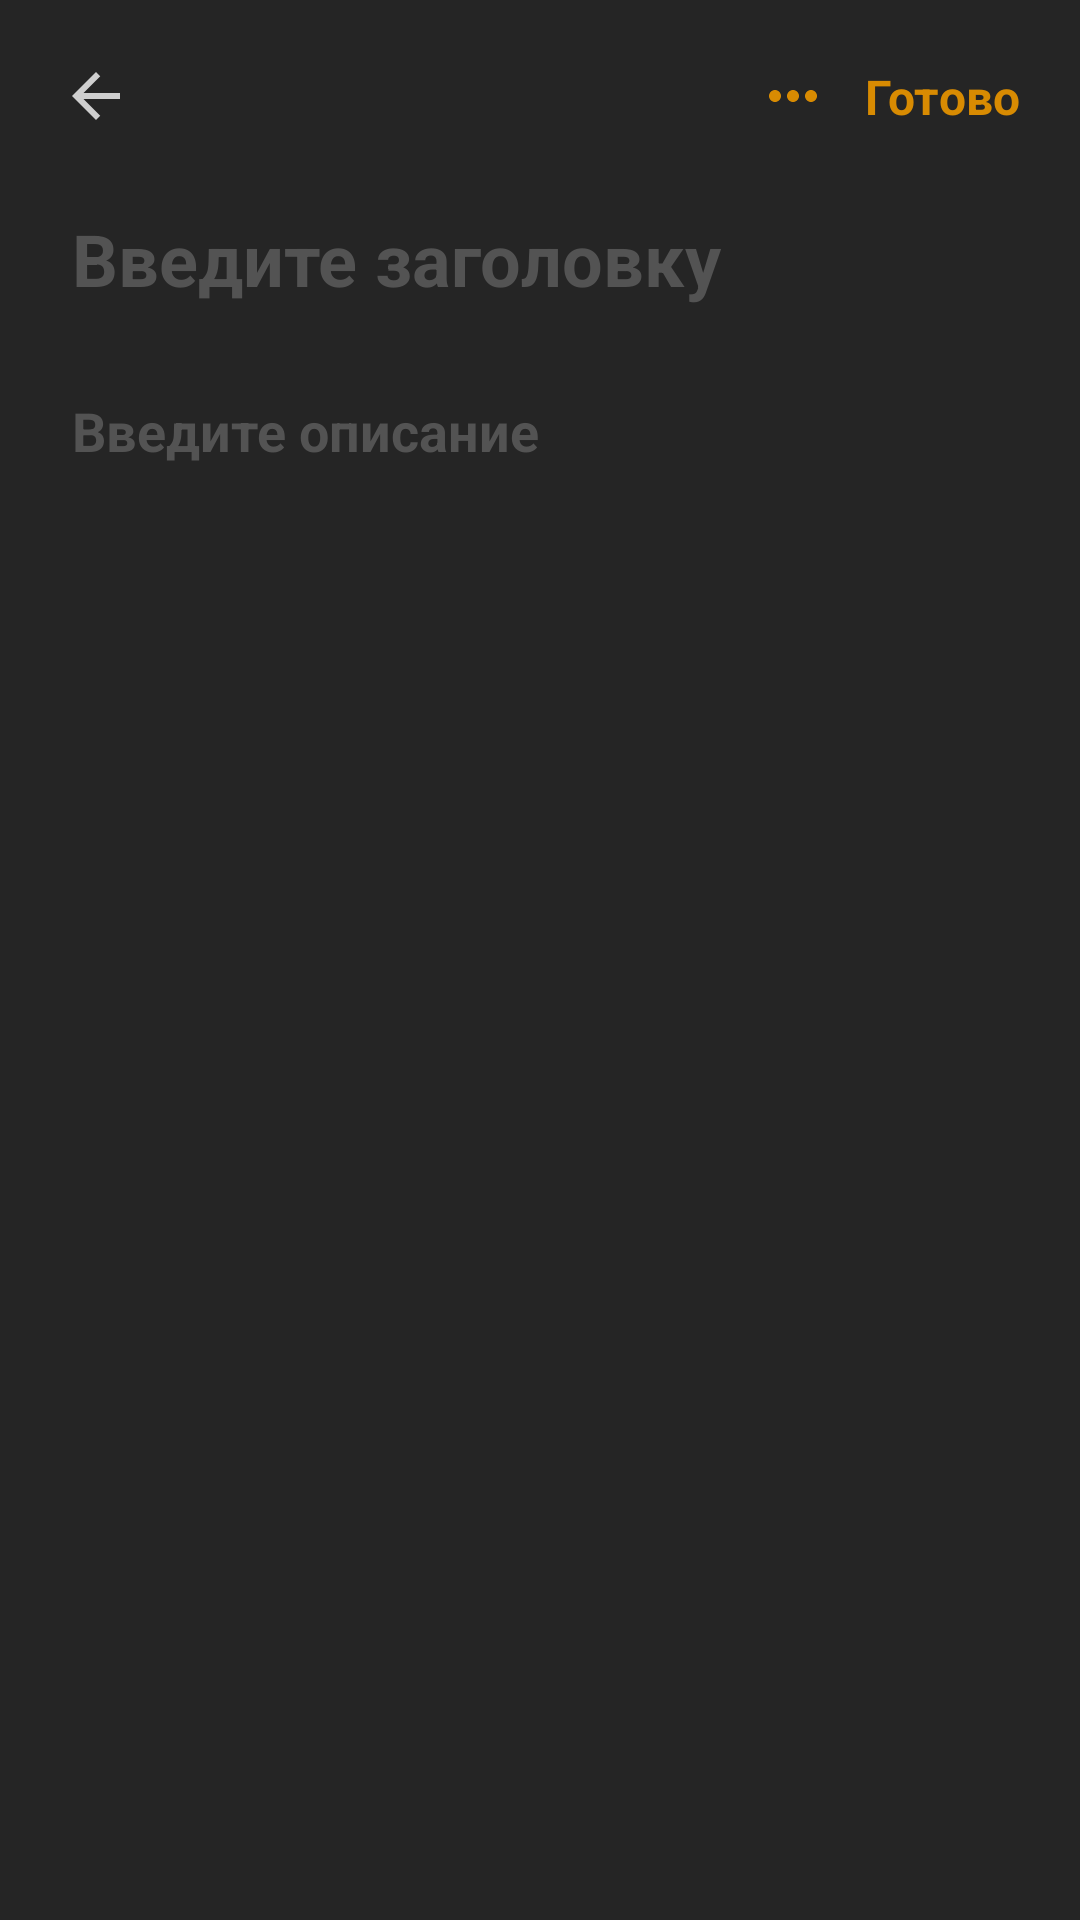

Here is an Android app screen rendered from its layout file. Give the layout XML and the strings, colors and styles it references.
<!-- AndroidManifest.xml: application theme Theme.NoteApp02 -->
<!-- res/layout/fragment_note_detail.xml -->
<?xml version="1.0" encoding="utf-8"?>
<androidx.constraintlayout.widget.ConstraintLayout xmlns:android="http://schemas.android.com/apk/res/android"
    xmlns:tools="http://schemas.android.com/tools"
    android:layout_width="match_parent"
    android:layout_height="match_parent"
    xmlns:app="http://schemas.android.com/apk/res-auto"
    android:background="@color/dark_gray"
    android:paddingHorizontal="20dp"
    tools:context=".ui.fragment.note.NoteDetailFragment">

    <androidx.constraintlayout.widget.ConstraintLayout
        android:id="@+id/container"
        android:layout_marginTop="20dp"
        app:layout_constraintTop_toTopOf="parent"
        android:layout_width="match_parent"
        android:layout_height="wrap_content" >
        
        <ImageView
            android:id="@+id/img_back"
            android:src="@drawable/img_back"
            app:layout_constraintBottom_toBottomOf="parent"
            app:layout_constraintTop_toTopOf="parent"
            app:layout_constraintStart_toStartOf="parent"
            android:layout_width="wrap_content"
            android:layout_height="wrap_content"
            tools:ignore="ContentDescription" />

        <TextView
            android:id="@+id/tv_time"
            android:textSize="16sp"
            android:layout_marginStart="12dp"
            app:layout_constraintBottom_toBottomOf="parent"
            android:textColor="@color/white_gray"
            tools:text="30 мая 17:21"
            app:layout_constraintStart_toEndOf="@id/img_back"
            app:layout_constraintTop_toTopOf="parent"
            android:layout_width="wrap_content"
            android:layout_height="wrap_content" />

        <TextView
            android:id="@+id/tv_ready"
            android:text="@string/ready"
            android:textStyle="bold"
            app:layout_constraintBottom_toBottomOf="parent"
            app:layout_constraintTop_toTopOf="parent"
            app:layout_constraintEnd_toEndOf="parent"
            android:textSize="16sp"
            android:textColor="@color/orange"
            android:layout_width="wrap_content"
            android:layout_height="wrap_content" />

        <ImageView
            android:id="@+id/img_more_options"
            android:src="@drawable/img_more"
            android:layout_marginEnd="12dp"
            app:layout_constraintBottom_toBottomOf="parent"
            app:layout_constraintTop_toTopOf="parent"
            app:layout_constraintEnd_toStartOf="@id/tv_ready"
            android:layout_width="wrap_content"
            android:layout_height="wrap_content"
            tools:ignore="ContentDescription" />
    </androidx.constraintlayout.widget.ConstraintLayout>

    <EditText
        android:id="@+id/et_title"
        android:textSize="24sp"
        android:backgroundTint="@android:color/transparent"
        android:textStyle="bold"
        android:textColor="@color/white_gray"
        android:textColorHint="@color/gray"
        android:hint="Введите заголовку"
        android:layout_marginTop="16dp"
        app:layout_constraintStart_toStartOf="parent"
        app:layout_constraintTop_toBottomOf="@id/container"
        android:layout_width="wrap_content"
        android:layout_height="wrap_content" />

    <EditText
        android:id="@+id/et_description"
        android:backgroundTint="@android:color/transparent"
        android:textSize="18sp"
        android:textColor="@color/white_gray"
        android:hint="Введите описание"
        android:textColorHint="@color/gray"
        android:textStyle="bold"
        android:layout_marginTop="12dp"
        app:layout_constraintStart_toStartOf="parent"
        app:layout_constraintTop_toBottomOf="@id/et_title"
        android:layout_width="wrap_content"
        android:layout_height="wrap_content" />
</androidx.constraintlayout.widget.ConstraintLayout>
<!-- resources referenced by this layout -->
<resources>
  <color name="dark_gray">#252525</color>
  <color name="gray">#535353</color>
  <color name="orange">#D88B02</color>
  <color name="white_gray">#CFCFCF</color>
  <!-- drawable img_back (drawable) -->
  <vector xmlns:android="http://schemas.android.com/apk/res/android" android:autoMirrored="true" android:height="24dp" android:tint="@color/white_gray" android:viewportHeight="24" android:viewportWidth="24" android:width="24dp">
        
      <path android:fillColor="@color/white_gray" android:pathData="M20,11H7.83l5.59,-5.59L12,4l-8,8 8,8 1.41,-1.41L7.83,13H20v-2z"/>
      
  </vector>
  <!-- drawable img_more (drawable) -->
  <vector xmlns:android="http://schemas.android.com/apk/res/android" android:height="24dp" android:tint="@color/orange" android:viewportHeight="24" android:viewportWidth="24" android:width="24dp">
        
      <path android:fillColor="@android:color/white" android:pathData="M6,10c-1.1,0 -2,0.9 -2,2s0.9,2 2,2 2,-0.9 2,-2 -0.9,-2 -2,-2zM18,10c-1.1,0 -2,0.9 -2,2s0.9,2 2,2 2,-0.9 2,-2 -0.9,-2 -2,-2zM12,10c-1.1,0 -2,0.9 -2,2s0.9,2 2,2 2,-0.9 2,-2 -0.9,-2 -2,-2z"/>
      
  </vector>
  <string name="ready">Готово</string>
  <style name="Theme.NoteApp02" parent="Theme.Material3.DayNight.NoActionBar">
          
          
  
          <item name="android:windowTranslucentStatus">true</item>
          <item name="android:statusBarColor">@android:color/transparent</item>
      </style>
</resources>
